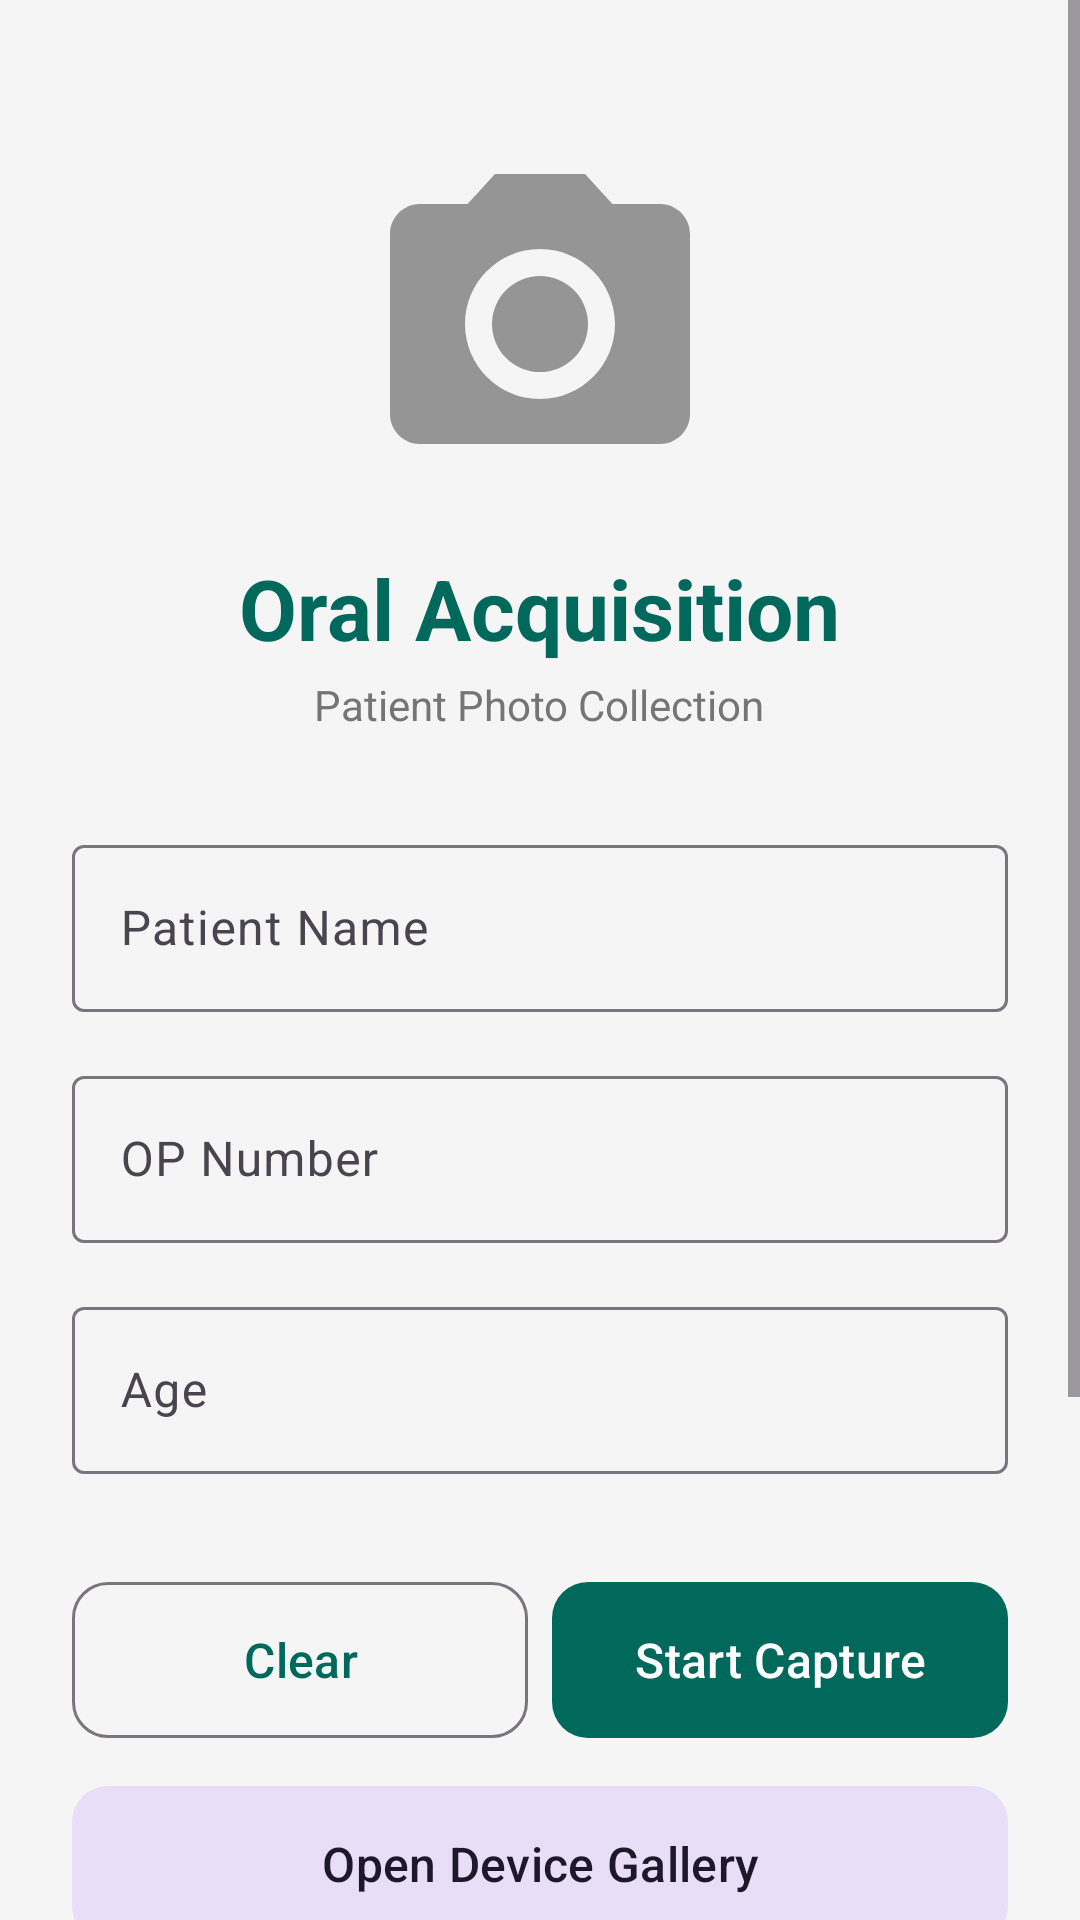

The Android layout XML behind this screen, and the referenced resources:
<!-- AndroidManifest.xml: application theme Theme.OralAcquisition -->
<!-- res/layout/activity_main.xml -->
<?xml version="1.0" encoding="utf-8"?>
<ScrollView xmlns:android="http://schemas.android.com/apk/res/android"
    android:layout_width="match_parent"
    android:layout_height="match_parent"
    android:background="@color/background"
    android:fillViewport="true">

    <LinearLayout
        android:layout_width="match_parent"
        android:layout_height="wrap_content"
        android:orientation="vertical"
        android:padding="24dp">

        <ImageView
            android:layout_width="120dp"
            android:layout_height="120dp"
            android:layout_gravity="center_horizontal"
            android:layout_marginTop="24dp"
            android:contentDescription="@string/app_name"
            android:src="@drawable/ic_camera_placeholder" />

        <TextView
            android:layout_width="wrap_content"
            android:layout_height="wrap_content"
            android:layout_gravity="center_horizontal"
            android:layout_marginTop="16dp"
            android:text="@string/app_name"
            android:textColor="@color/primary"
            android:textSize="28sp"
            android:textStyle="bold" />

        <TextView
            android:layout_width="wrap_content"
            android:layout_height="wrap_content"
            android:layout_gravity="center_horizontal"
            android:layout_marginTop="4dp"
            android:text="Patient Photo Collection"
            android:textColor="@color/text_secondary"
            android:textSize="14sp" />

        <com.google.android.material.textfield.TextInputLayout
            android:layout_width="match_parent"
            android:layout_height="wrap_content"
            android:layout_marginTop="32dp"
            style="@style/Widget.Material3.TextInputLayout.OutlinedBox">
            
            <com.google.android.material.textfield.TextInputEditText
                android:id="@+id/etPatientName"
                android:layout_width="match_parent"
                android:layout_height="wrap_content"
                android:hint="Patient Name"
                android:inputType="textPersonName"
                android:maxLines="1"
                android:textColor="@color/text_primary" />
        </com.google.android.material.textfield.TextInputLayout>

        <com.google.android.material.textfield.TextInputLayout
            android:layout_width="match_parent"
            android:layout_height="wrap_content"
            android:layout_marginTop="16dp"
            style="@style/Widget.Material3.TextInputLayout.OutlinedBox">

            <com.google.android.material.textfield.TextInputEditText
                android:id="@+id/etOpNumber"
                android:layout_width="match_parent"
                android:layout_height="wrap_content"
                android:hint="OP Number"
                android:inputType="textCapCharacters"
                android:maxLines="1"
                android:textColor="@color/text_primary" />
        </com.google.android.material.textfield.TextInputLayout>

        <com.google.android.material.textfield.TextInputLayout
            android:layout_width="match_parent"
            android:layout_height="wrap_content"
            android:layout_marginTop="16dp"
            style="@style/Widget.Material3.TextInputLayout.OutlinedBox">

            <com.google.android.material.textfield.TextInputEditText
                android:id="@+id/etAge"
                android:layout_width="match_parent"
                android:layout_height="wrap_content"
                android:hint="Age"
                android:inputType="number"
                android:maxLines="1"
                android:textColor="@color/text_primary" />
        </com.google.android.material.textfield.TextInputLayout>

        <LinearLayout
            android:layout_width="match_parent"
            android:layout_height="wrap_content"
            android:orientation="horizontal"
            android:layout_marginTop="32dp">

            <com.google.android.material.button.MaterialButton
                android:id="@+id/btnClear"
                android:layout_width="0dp"
                android:layout_height="60dp"
                android:layout_weight="1"
                android:layout_marginEnd="8dp"
                android:text="Clear"
                android:textSize="16sp"
                style="@style/Widget.Material3.Button.OutlinedButton"
                app:cornerRadius="12dp"
                xmlns:app="http://schemas.android.com/apk/res-auto" />

            <com.google.android.material.button.MaterialButton
                android:id="@+id/btnStart"
                android:layout_width="0dp"
                android:layout_height="60dp"
                android:layout_weight="1"
                android:text="Start Capture"
                android:textSize="16sp"
                app:cornerRadius="12dp"
                xmlns:app="http://schemas.android.com/apk/res-auto" />
        </LinearLayout>
            
        <com.google.android.material.button.MaterialButton
            android:id="@+id/btnOpenGallery"
            android:layout_width="match_parent"
            android:layout_height="60dp"
            android:layout_marginTop="8dp"
            android:text="Open Device Gallery"
            android:textSize="16sp"
            style="@style/Widget.Material3.Button.TonalButton"
            app:cornerRadius="12dp"
            xmlns:app="http://schemas.android.com/apk/res-auto" />

        <TextView
            android:layout_width="match_parent"
            android:layout_height="wrap_content"
            android:layout_marginTop="32dp"
            android:text="Captured Photos"
            android:textColor="@color/primary"
            android:textSize="16sp"
            android:textStyle="bold" />

        <com.google.android.material.textfield.TextInputLayout
            android:layout_width="match_parent"
            android:layout_height="wrap_content"
            android:layout_marginTop="16dp"
            android:layout_marginBottom="16dp"
            style="@style/Widget.Material3.TextInputLayout.OutlinedBox.Dense">
            
            <com.google.android.material.textfield.TextInputEditText
                android:id="@+id/etSearchGallery"
                android:layout_width="match_parent"
                android:layout_height="wrap_content"
                android:hint="Search Patient ID or Image Type"
                android:inputType="text"
                android:maxLines="1"
                android:textColor="@color/text_primary" />
        </com.google.android.material.textfield.TextInputLayout>

        <TextView
            android:id="@+id/tvGalleryEmpty"
            android:layout_width="match_parent"
            android:layout_height="wrap_content"
            android:layout_marginTop="8dp"
            android:paddingBottom="16dp"
            android:text="No photos match your search"
            android:textColor="@color/text_secondary"
            android:textSize="13sp" />

        <androidx.recyclerview.widget.RecyclerView
            android:id="@+id/rvGallery"
            android:layout_width="match_parent"
            android:layout_height="wrap_content"
            android:nestedScrollingEnabled="false"
            android:paddingBottom="24dp" />

    </LinearLayout>
</ScrollView>
<!-- resources referenced by this layout -->
<resources>
  <color name="background">#F5F5F5</color>
  <color name="primary">#00695C</color>
  <color name="text_primary">#212121</color>
  <color name="text_secondary">#757575</color>
  <!-- drawable ic_camera_placeholder (drawable) -->
  <vector xmlns:android="http://schemas.android.com/apk/res/android"
      android:width="24dp"
      android:height="24dp"
      android:viewportWidth="24"
      android:viewportHeight="24"
      android:tint="#959595">
      <path
          android:fillColor="@android:color/white"
          android:pathData="M12,12m-3.2,0a3.2,3.2 0,1 1,6.4 0a3.2,3.2 0,1 1,-6.4 0" />
      <path
          android:fillColor="@android:color/white"
          android:pathData="M9,2L7.17,4H4c-1.1,0 -2,0.9 -2,2v12c0,1.1 0.9,2 2,2h16c1.1,0 2,-0.9 2,-2V6c0,-1.1 -0.9,-2 -2,-2h-3.17L15,2H9zm3,15c-2.76,0 -5,-2.24 -5,-5s2.24,-5 5,-5 5,2.24 5,5 -2.24,5 -5,5z" />
  </vector>
  <string name="app_name">Oral Acquisition</string>
  <style name="Theme.OralAcquisition" parent="Theme.Material3.Light.NoActionBar">
          <item name="colorPrimary">@color/primary</item>
          <item name="colorPrimaryDark">@color/primary_dark</item>
          <item name="colorAccent">@color/primary</item>
          <item name="android:statusBarColor">@color/primary_dark</item>
      </style>
  <color name="primary_dark">#004D40</color>
</resources>
